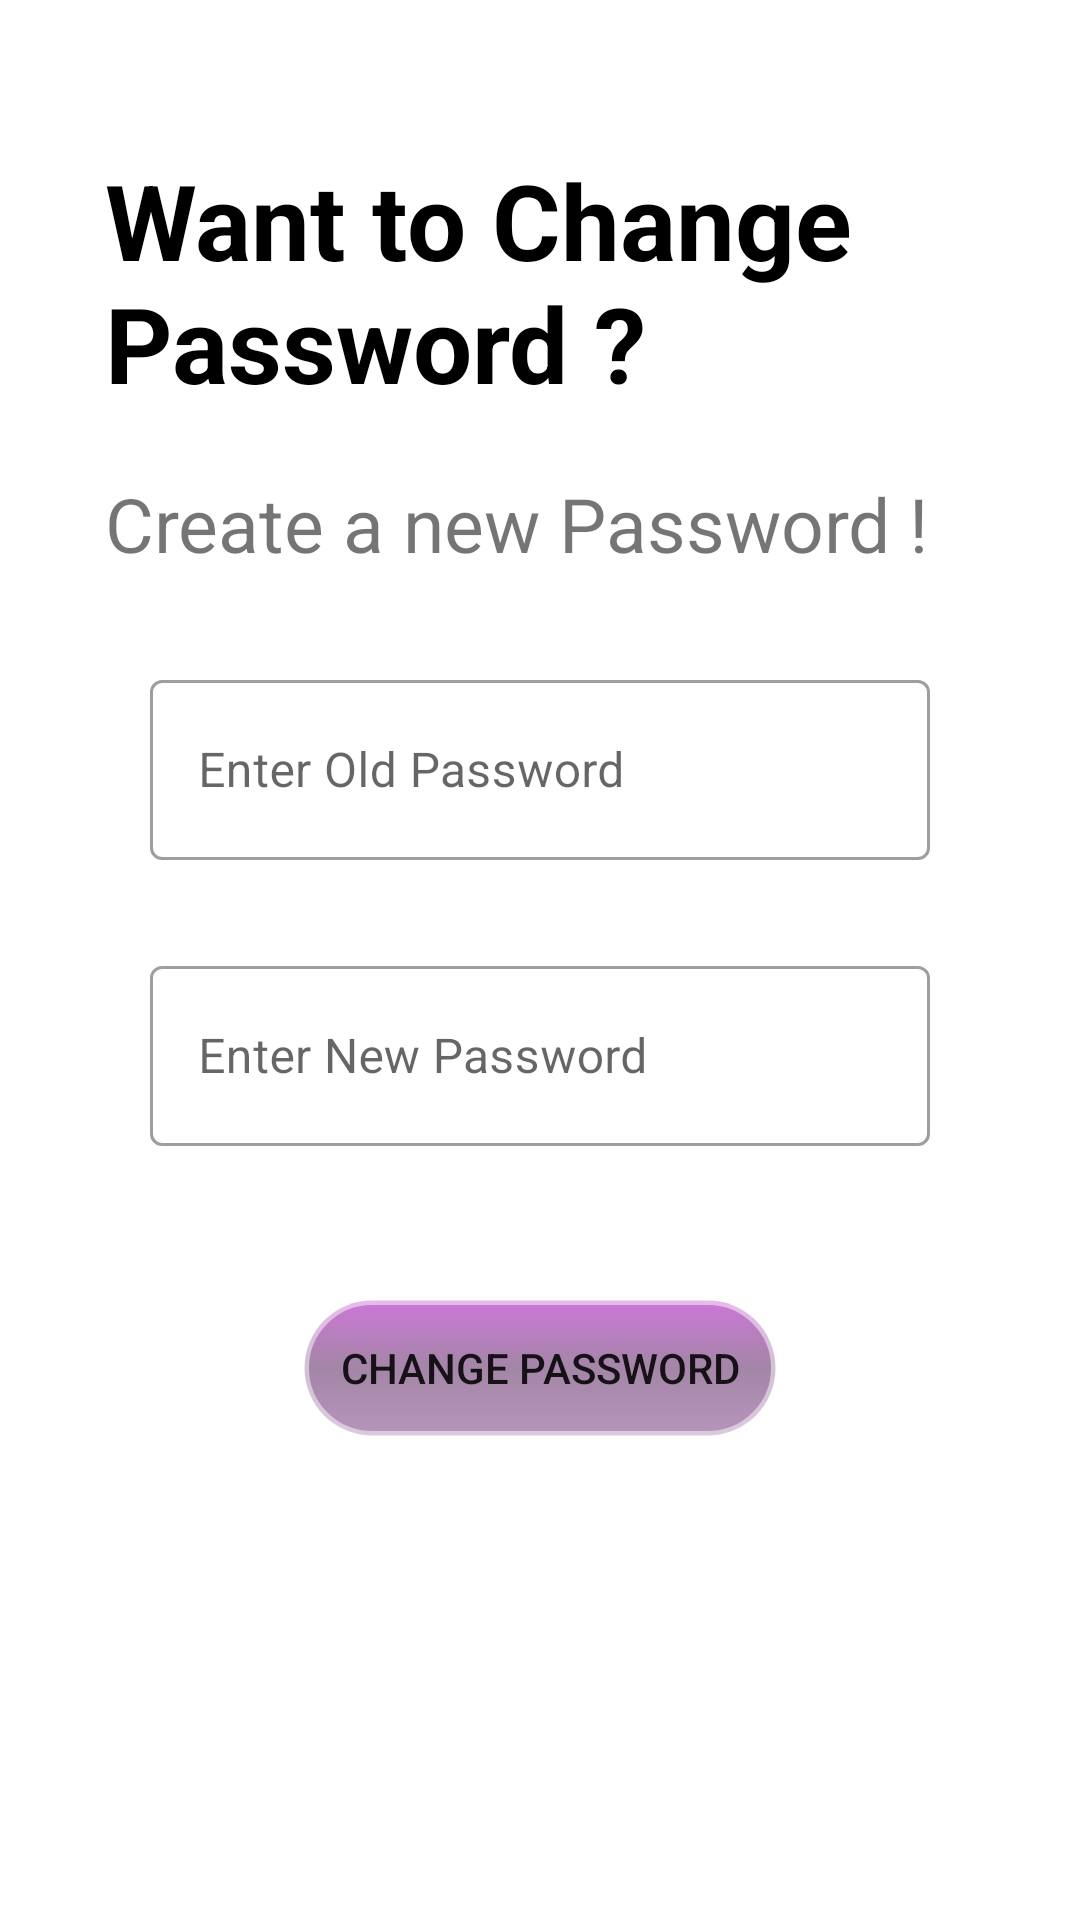

Write the Android layout XML for this screen, with the resource values it uses.
<!-- AndroidManifest.xml: application theme Theme.HMSSTUDENT -->
<!-- res/layout/activity_change_password.xml -->
<?xml version="1.0" encoding="utf-8"?>
<RelativeLayout xmlns:android="http://schemas.android.com/apk/res/android"
    xmlns:tools="http://schemas.android.com/tools"
    android:id="@+id/changepasslayout"
    android:layout_width="match_parent"
    android:layout_height="match_parent"
    tools:context=".ChangePasswordActivity">

    <TextView
        android:id="@+id/welcome"
        android:layout_width="wrap_content"
        android:layout_height="wrap_content"
        android:layout_marginLeft="35dp"
        android:layout_marginTop="50dp"
        android:text="Want to Change Password ?"
        android:textColor="@color/black"
        android:textSize="35dp"
        android:textStyle="bold" />

    <TextView
        android:id="@+id/textview"
        android:layout_width="wrap_content"
        android:layout_height="wrap_content"
        android:layout_below="@+id/welcome"
        android:layout_marginLeft="35dp"
        android:layout_marginTop="20dp"
        android:text="Create a new Password !"
        android:textSize="25dp"
        android:textStyle="normal" />


    <com.google.android.material.textfield.TextInputLayout
        android:id="@+id/textFieldd"
        style="@style/Widget.MaterialComponents.TextInputLayout.OutlinedBox"
        android:layout_width="match_parent"
        android:layout_height="wrap_content"
        android:layout_below="@+id/textview"
        android:layout_marginHorizontal="50dp"
        android:layout_marginTop="30dp"

        android:hint="Enter Old Password">

        <com.google.android.material.textfield.TextInputEditText
            android:id="@+id/cp_oldemailedt"
            android:layout_width="match_parent"
            android:layout_height="60dp"


            android:layout_marginTop="50dp"

            android:inputType="textPassword"
            android:maxLines="1"
            android:textAlignment="center" />

    </com.google.android.material.textfield.TextInputLayout>

    
    
    
    
    
    
    
    
    
    
    
    

    
    
    
    
    
    
    
    
    
    
    
    

    <com.google.android.material.textfield.TextInputLayout
        android:id="@+id/textFieldd2"
        style="@style/Widget.MaterialComponents.TextInputLayout.OutlinedBox"
        android:layout_width="match_parent"
        android:layout_height="wrap_content"
        android:layout_below="@+id/textFieldd"
        android:layout_marginHorizontal="50dp"
        android:layout_marginTop="30dp"

        android:hint="Enter New Password">

        <com.google.android.material.textfield.TextInputEditText
            android:id="@+id/cp_newemailedt"
            android:layout_width="match_parent"
            android:layout_height="60dp"
            android:layout_marginTop="50dp"
            android:inputType="textPassword"
            android:maxLines="1"
            android:textAlignment="center" />

    </com.google.android.material.textfield.TextInputLayout>

    <Button
        android:id="@+id/cp_btn"
        android:layout_width="match_parent"
        android:layout_height="wrap_content"
        android:layout_below="@+id/textFieldd2"
        android:layout_marginHorizontal="100dp"
        android:layout_marginTop="50dp"
        android:background="@drawable/buttonbg"
        android:text="Change Password" />

    <ProgressBar
        android:id="@+id/pbchange"
        android:layout_width="200dp"
        android:layout_height="100dp"
        android:layout_centerInParent="true"
        android:visibility="gone" />


</RelativeLayout>
<!-- resources referenced by this layout -->
<resources>
  <!-- drawable buttonbg (drawable) -->
  <?xml version="1.0" encoding="utf-8"?>
  <shape xmlns:android="http://schemas.android.com/apk/res/android">
      
  
      
      
      
      
      
      
      
      
      
  
  
      <stroke
          android:width="3dp"
          android:color="#80FFFFFF" />
  
      <corners android:radius="25dp" />
  
      <gradient
          android:angle="270"
          android:centerColor="#905D2863"
          android:endColor="#907F4387"
          android:startColor="#90A50EB8" />
  
  </shape>
  <!-- drawable editextbg (drawable) -->
  <?xml version="1.0" encoding="utf-8"?>
  <shape xmlns:android="http://schemas.android.com/apk/res/android">
      <solid android:color="#fff" />
      <stroke
          android:width="3dp"
          android:color="#E8DBDB" />
      <corners android:radius="120dp" />
      <padding
          android:bottom="0dp"
          android:left="00dp"
          android:right="0dp"
          android:top="0dp" />
  </shape>
  <style name="Theme.HMSSTUDENT" parent="Theme.MaterialComponents.DayNight.DarkActionBar">
          
          <item name="colorPrimary">@color/purple_500</item>
          <item name="colorPrimaryVariant">@color/purple_700</item>
          <item name="colorOnPrimary">@color/white</item>
          
          <item name="colorSecondary">@color/teal_200</item>
          <item name="colorSecondaryVariant">@color/teal_700</item>
          <item name="colorOnSecondary">@color/black</item>
          
          <item name="android:statusBarColor" tools:targetApi="l">?attr/colorPrimaryVariant</item>
          
      </style>
  <!-- not gathered from this repository: default colours our renderer supplied (Android Studio template values) -->
  <color name="purple_500">#FF6200EE</color>
  <color name="purple_700">#FF3700B3</color>
  <color name="teal_200">#FF03DAC5</color>
  <color name="teal_700">#FF018786</color>
  <color name="black">#FF000000</color>
  <color name="white">#FFFFFFFF</color>
</resources>
